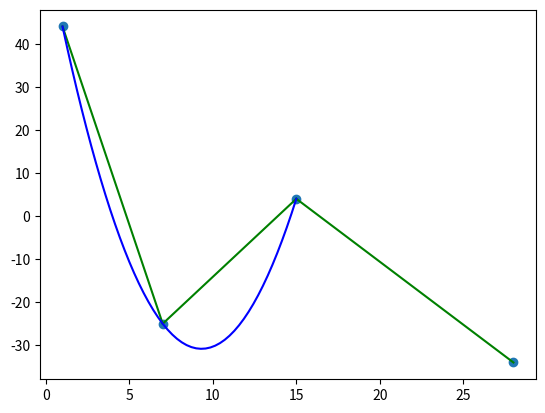

Python code for this plot:
import numpy as np
import pylab
import matplotlib.pyplot as plt


def interpolate_linear(X,Y,i,num):
    return Y[i] + (num-X[i])*(Y[i+1]-Y[i])/(X[i+1]-X[i])


def lagranz_intrepolation(X,Y,x):
   z =  0
   for j in range(len(Y)):
       p1 = 1
       p2 = 1
       for i in range(len(X)):
           if i == j :
             continue
           else:
             p1 = p1 * (x - X[i])
             p2 = p2 * (X[j] - X[i])
       z = z + Y[j]/p2*p1
   return z


def product(a):
    p = 1
    for i in a: p *= i
    return p

def newton_interpolation(x, y, u):
    g = y[:]
    s = g[0]
    for i in range(len(y) - 1):
        g = [(g[j + 1] - g[j]) / (x[j + i + 1] - x[j]) for j in range(len(g) - 1)]
        s += g[0] * product(u - x[j] for j in range(i + 1))
    return s

def interpolate_power_two(X,Y,i,num):
    X = np.array([X[i],X[i+1],X[i+2]])
    Y = np.array([Y[i],Y[i+1],Y[i+2]])
    return newton_interpolation(X,Y,num)

def main():
    X = np.array([1,7,15,28])
    Y = np.array([44,-25,4,-34])
    plt.plot(X,Y,'o')
    for i in range(0,X.size-1):
        xnew = np.linspace(X[i],X[i+1],250)
        ynew = np.array([interpolate_linear(X,Y,i,j) for j in xnew])
        plt.plot(xnew,ynew,'g')
    for i in range(0,X.size-2,2):
        xnew = np.linspace(X[i],X[i+2],50)
        ynew = np.array([interpolate_power_two(list(X),list(Y),i,j) for j in xnew])
        plt.plot(xnew,ynew,'b')
    pylab.show()
main()